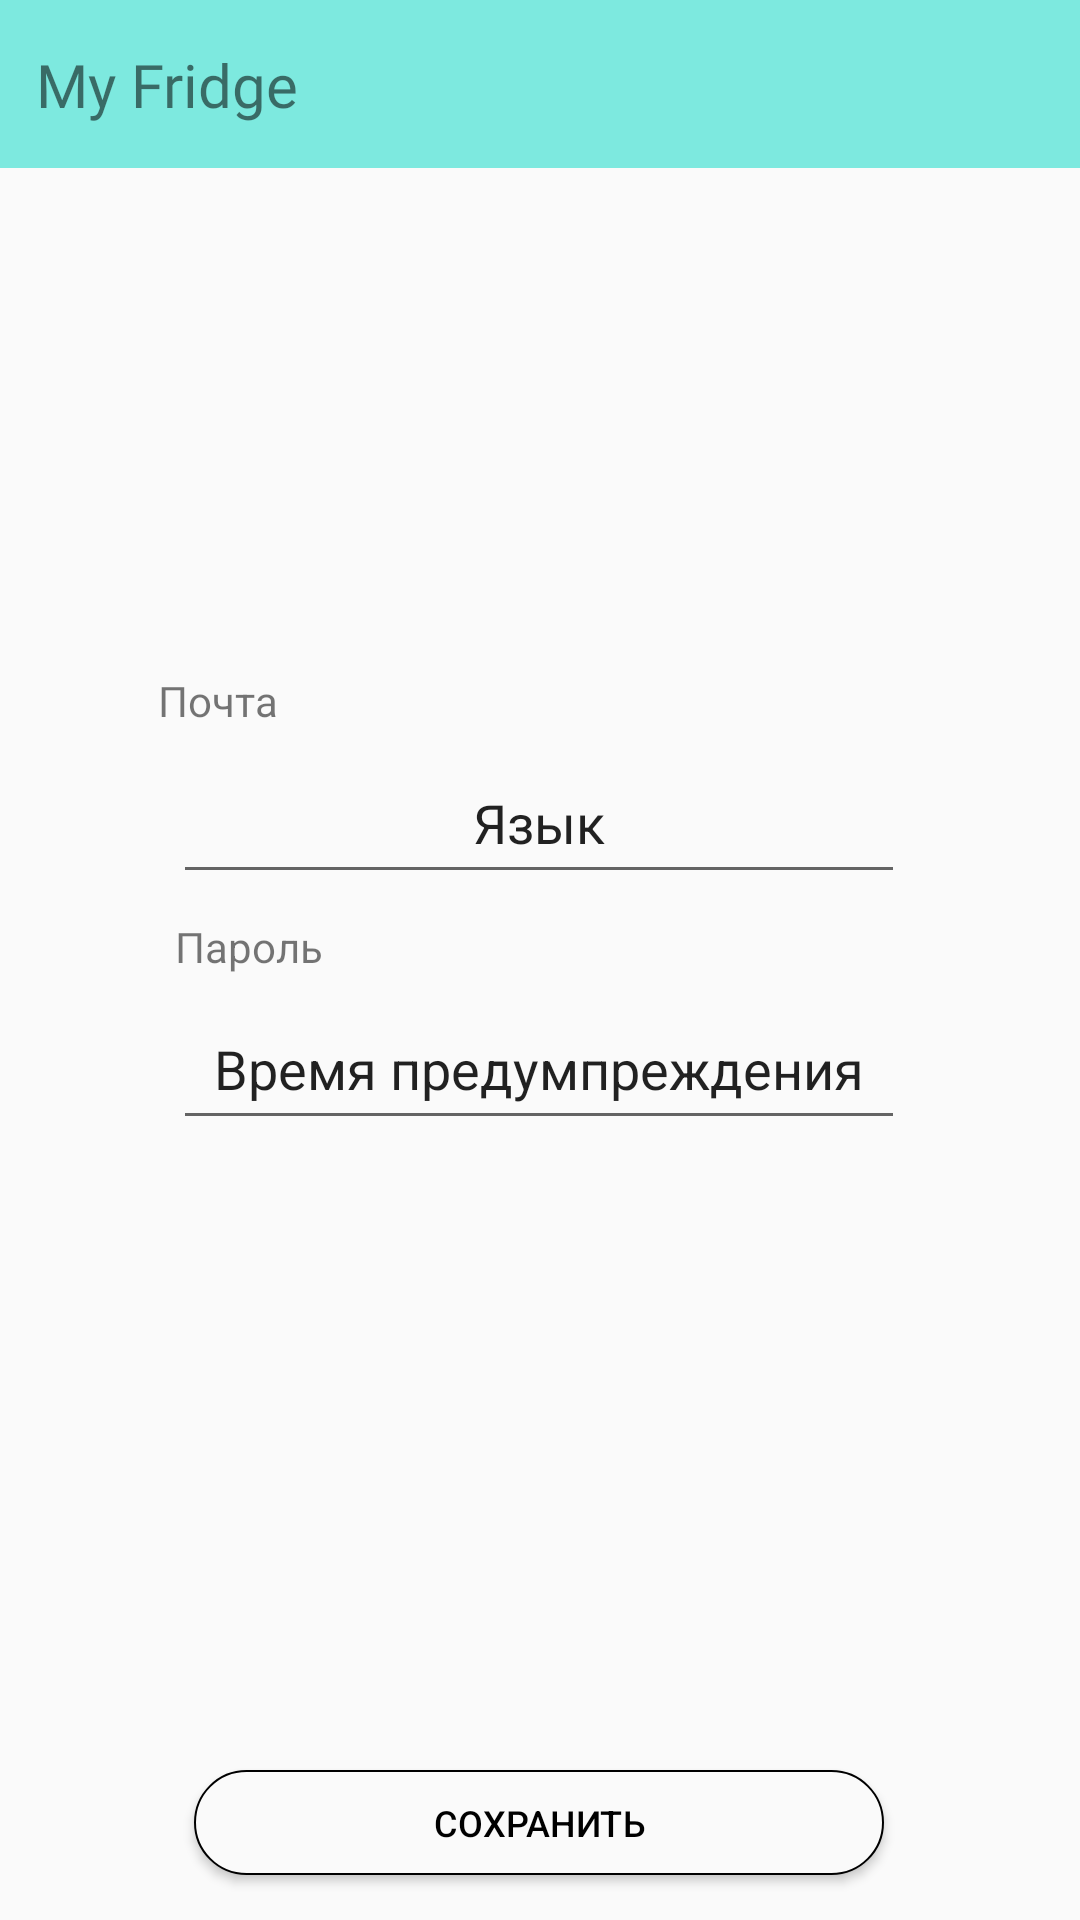

Layout XML and referenced resources for this Android screen:
<!-- AndroidManifest.xml: application theme Theme.MyFridge -->
<!-- res/layout/activity_settings.xml -->
<?xml version="1.0" encoding="utf-8"?>
<androidx.constraintlayout.widget.ConstraintLayout xmlns:android="http://schemas.android.com/apk/res/android"
    xmlns:app="http://schemas.android.com/apk/res-auto"
    xmlns:tools="http://schemas.android.com/tools"
    android:layout_width="match_parent"
    android:layout_height="match_parent"
    tools:context=".Settings">

    <androidx.constraintlayout.widget.ConstraintLayout
        android:id="@+id/toolbar"
        android:layout_width="match_parent"
        android:layout_height="wrap_content"
        android:background="@color/primaryBackColor"
        android:minHeight="?attr/actionBarSize"
        android:theme="?attr/actionBarTheme"
        app:layout_constraintEnd_toEndOf="parent"
        app:layout_constraintHorizontal_bias="0.0"

        app:layout_constraintStart_toStartOf="parent"
        app:layout_constraintTop_toTopOf="parent">

        <ImageButton
            android:id="@+id/backToFridgeActivity"
            android:layout_width="32dp"
            android:layout_height="32dp"
            android:layout_marginEnd="12dp"
            android:layout_marginRight="12dp"
            android:background="@drawable/back"
            app:layout_constraintBottom_toBottomOf="parent"
            app:layout_constraintEnd_toEndOf="parent"
            app:layout_constraintHorizontal_bias="1.0"
            app:layout_constraintStart_toStartOf="@+id/toolbar"
            app:layout_constraintTop_toTopOf="parent" />

        <TextView
            android:id="@+id/frigde_name_title_food_card"
            android:layout_width="wrap_content"
            android:layout_height="wrap_content"
            android:layout_marginStart="12dp"
            android:layout_marginLeft="12dp"
            android:fontFamily="@font/bowlby_one_sc"
            android:text="@string/app_name"
            android:textSize="20sp"
            app:layout_constraintBottom_toBottomOf="parent"
            app:layout_constraintStart_toStartOf="parent"
            app:layout_constraintTop_toTopOf="parent"
            app:layout_constraintVertical_bias="0.5" />
    </androidx.constraintlayout.widget.ConstraintLayout>


    <TextView
        android:id="@+id/food_card_t"
        android:layout_width="244dp"
        android:layout_height="20dp"
        android:layout_marginTop="168dp"
        android:text="@string/email"
        app:layout_constraintEnd_toEndOf="parent"
        app:layout_constraintHorizontal_bias="0.455"
        app:layout_constraintStart_toStartOf="parent"
        app:layout_constraintTop_toBottomOf="@+id/toolbar" />

    <EditText
        android:id="@+id/food_card_title"
        android:layout_width="244dp"
        android:layout_height="46dp"
        android:layout_marginTop="8dp"
        android:ems="10"
        android:gravity="center_horizontal"
        android:inputType="textPersonName"
        android:text="Язык"
        android:textAlignment="center"
        app:layout_constraintEnd_toEndOf="parent"
        app:layout_constraintHorizontal_bias="0.497"
        app:layout_constraintStart_toStartOf="parent"
        app:layout_constraintTop_toBottomOf="@+id/food_card_t" />

    <EditText
        android:id="@+id/food_card_quantity"
        android:layout_width="244dp"
        android:layout_height="46dp"
        android:layout_marginTop="8dp"
        android:ems="10"
        android:gravity="center_horizontal"
        android:inputType="textPersonName"
        android:text="Время предумпреждения"
        android:textAlignment="center"
        app:layout_constraintEnd_toEndOf="parent"
        app:layout_constraintHorizontal_bias="0.497"
        app:layout_constraintStart_toStartOf="parent"
        app:layout_constraintTop_toBottomOf="@+id/textView5" />

    <TextView
        android:id="@+id/textView5"
        android:layout_width="244dp"
        android:layout_height="20dp"
        android:layout_marginTop="8dp"
        android:text="@string/password"
        app:layout_constraintEnd_toEndOf="parent"
        app:layout_constraintHorizontal_bias="0.502"
        app:layout_constraintStart_toStartOf="parent"
        app:layout_constraintTop_toBottomOf="@+id/food_card_title" />

    <Button
        android:id="@+id/saveProfile"
        android:layout_width="230dp"
        android:layout_height="35dp"
        android:layout_marginBottom="15dp"
        android:background="@drawable/primary_button"
        android:text="@string/Save"
        android:textColor="@color/primaryTextColor"
        android:textSize="12sp"
        app:layout_constraintBottom_toBottomOf="parent"
        app:layout_constraintEnd_toEndOf="parent"
        app:layout_constraintHorizontal_bias="0.497"
        app:layout_constraintStart_toStartOf="parent" />
</androidx.constraintlayout.widget.ConstraintLayout>
<!-- resources referenced by this layout -->
<resources>
  <color name="primaryBackColor">#8003DAC5</color>
  <color name="primaryTextColor">#000000</color>
  <!-- drawable primary_button (drawable) -->
  <?xml version="1.0" encoding="utf-8"?>
  <selector xmlns:android="http://schemas.android.com/apk/res/android">
      <item>
          <shape android:shape="rectangle">
              <corners android:radius="20dp"/>
              <stroke
                  android:width="0.7dp"
                  android:color="@color/black"/>
              <solid android:color="@color/secondBackColor"/>
              <padding android:left="10dp" android:right="10dp" android:top="5dp" android:bottom="5dp"/>
          </shape>
      </item>
  </selector>
  <string name="Save">Сохранить</string>
  <string name="app_name">My Fridge</string>
  <string name="email">Почта</string>
  <string name="password">Пароль</string>
  <style name="Theme.MyFridge" parent="Theme.AppCompat.DayNight.NoActionBar">
          
          
          <item name="android:statusBarColor" tools:targetApi="l">@color/primaryBarColor</item>
          <item name="android:windowLightStatusBar" tools:targetApi="m">true</item>
          
      </style>
  <color name="black">#FF000000</color>
  <color name="secondBackColor">#fafafa</color>
  <color name="primaryBarColor">#FF03DAC5</color>
</resources>
